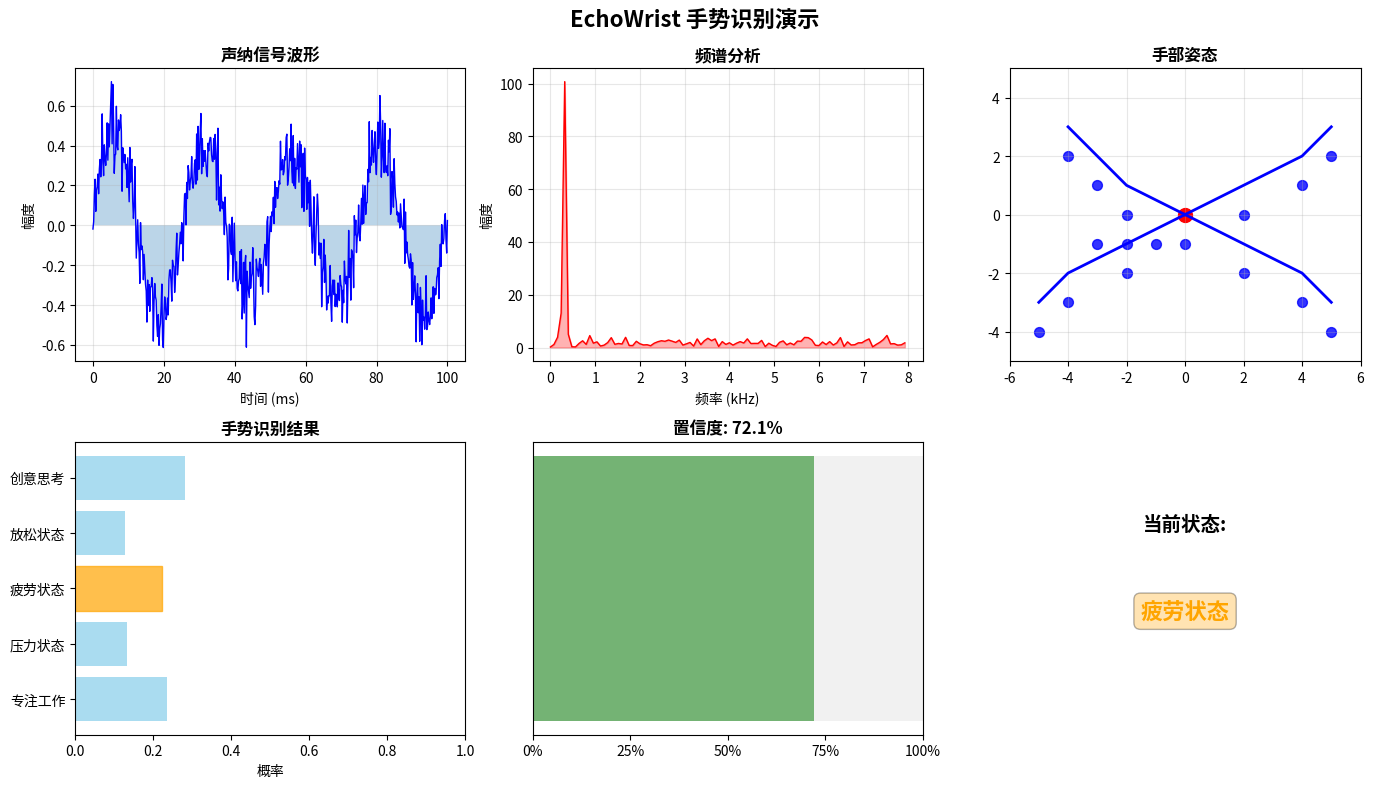

This chart was generated by the following Python code:
#!/usr/bin/env python3
# -*- coding: utf-8 -*-
"""
EchoWrist简化版手势识别演示
轻量级版本，运行更快
"""

import numpy as np
import matplotlib.pyplot as plt
import random
import time

class SimpleEchoWristDemo:
    def __init__(self):
        # 手势状态
        self.gestures = ['专注工作', '压力状态', '疲劳状态', '放松状态', '创意思考']
        self.current_gesture = '专注工作'
        self.confidence = 0.0

        # 创建图形
        plt.figure(figsize=(14, 8))
        plt.suptitle('EchoWrist 手势识别演示', fontsize=16, fontweight='bold')

        # 创建子图
        self.ax1 = plt.subplot(2, 3, 1)  # 波形
        self.ax2 = plt.subplot(2, 3, 2)  # 频谱
        self.ax3 = plt.subplot(2, 3, 3)  # 手部姿态
        self.ax4 = plt.subplot(2, 3, 4)  # 手势分类
        self.ax5 = plt.subplot(2, 3, 5)  # 置信度
        self.ax6 = plt.subplot(2, 3, 6)  # 状态指示

    def generate_signal(self, gesture):
        """生成模拟信号"""
        t = np.linspace(0, 0.1, 500)

        if gesture == '专注工作':
            signal = 0.8 * np.sin(2*np.pi*40*t) + 0.1 * np.random.randn(500)
        elif gesture == '压力状态':
            signal = 1.0 * np.sin(2*np.pi*40*t) + 0.3 * np.sin(2*np.pi*200*t) + 0.2 * np.random.randn(500)
        elif gesture == '疲劳状态':
            signal = 0.5 * np.sin(2*np.pi*40*t) * (1 - 0.3*np.sin(2*np.pi*5*t)) + 0.1 * np.random.randn(500)
        elif gesture == '放松状态':
            signal = 0.6 * np.sin(2*np.pi*40*t) + 0.05 * np.random.randn(500)
        else:  # 创意思考
            signal = 0.7 * np.sin(2*np.pi*40*t) + 0.2 * np.sin(2*np.pi*80*t) + 0.1 * np.random.randn(500)

        return t, signal

    def update_display(self):
        """更新显示"""
        # 随机切换手势
        if random.random() < 0.1:
            self.current_gesture = random.choice(self.gestures)
            self.confidence = random.uniform(0.7, 0.95)

        # 清除所有子图
        for ax in [self.ax1, self.ax2, self.ax3, self.ax4, self.ax5, self.ax6]:
            ax.clear()

        # 1. 波形图
        t, signal = self.generate_signal(self.current_gesture)
        self.ax1.plot(t*1000, signal, 'b-', linewidth=1)
        self.ax1.set_title('声纳信号波形', fontweight='bold')
        self.ax1.set_xlabel('时间 (ms)')
        self.ax1.set_ylabel('幅度')
        self.ax1.grid(True, alpha=0.3)
        self.ax1.fill_between(t*1000, 0, signal, alpha=0.3)

        # 2. 频谱图
        fft_data = np.fft.fft(signal)
        freqs = np.fft.fftfreq(len(signal), 1/40000)
        pos_freqs = freqs[:len(freqs)//2] / 1000  # kHz
        pos_fft = np.abs(fft_data[:len(fft_data)//2])

        self.ax2.plot(pos_freqs[:100], pos_fft[:100], 'r-', linewidth=1)
        self.ax2.set_title('频谱分析', fontweight='bold')
        self.ax2.set_xlabel('频率 (kHz)')
        self.ax2.set_ylabel('幅度')
        self.ax2.grid(True, alpha=0.3)
        self.ax2.fill_between(pos_freqs[:100], 0, pos_fft[:100], alpha=0.3, color='red')

        # 3. 手部姿态 (简化2D表示)
        hand_x = [0, 2, 4, 5, 2, 4, 5, -2, -4, -5, -2, -3, -4, -3, -2, -1]
        hand_y = [0, 1, 2, 3, -1, -2, -3, -1, -2, -3, 1, 2, 3, 0, 0, 0]

        # 根据手势调整手部姿态
        if self.current_gesture == '专注工作':
            hand_y = [y * 0.7 for y in hand_y]
        elif self.current_gesture == '压力状态':
            hand_x = [x * 0.6 for x in hand_x]
            hand_y = [y * 0.5 for y in hand_y]
        elif self.current_gesture == '疲劳状态':
            hand_y = [y - 1 for y in hand_y]
        elif self.current_gesture == '放松状态':
            hand_x = [x * 1.2 for x in hand_x]

        self.ax3.scatter(hand_x, hand_y, c='blue', s=50, alpha=0.8)
        self.ax3.plot([0, 2, 4, 5], [0, 1, 2, 3], 'b-', linewidth=2)  # 食指
        self.ax3.plot([0, 2, 4, 5], [0, -1, -2, -3], 'b-', linewidth=2)  # 中指
        self.ax3.plot([0, -2, -4, -5], [0, -1, -2, -3], 'b-', linewidth=2)  # 无名指
        self.ax3.plot([0, -2, -3, -4], [0, 1, 2, 3], 'b-', linewidth=2)  # 小指
        self.ax3.scatter([0], [0], c='red', s=100)  # 手腕

        self.ax3.set_title('手部姿态', fontweight='bold')
        self.ax3.set_xlim(-6, 6)
        self.ax3.set_ylim(-5, 5)
        self.ax3.set_aspect('equal')
        self.ax3.grid(True, alpha=0.3)

        # 4. 手势分类结果
        probs = np.random.rand(len(self.gestures))
        current_idx = self.gestures.index(self.current_gesture)
        probs[current_idx] = self.confidence
        probs /= probs.sum()

        bars = self.ax4.barh(self.gestures, probs, color='skyblue', alpha=0.7)
        bars[current_idx].set_color('orange')
        self.ax4.set_title('手势识别结果', fontweight='bold')
        self.ax4.set_xlabel('概率')
        self.ax4.set_xlim(0, 1)

        # 5. 置信度显示
        self.ax5.barh(0.5, self.confidence, height=0.4, color='green', alpha=0.7)
        self.ax5.barh(0.5, 1.0, height=0.4, color='lightgray', alpha=0.3)
        self.ax5.set_title(f'置信度: {self.confidence:.1%}', fontweight='bold')
        self.ax5.set_xlim(0, 1)
        self.ax5.set_xticks([0, 0.25, 0.5, 0.75, 1])
        self.ax5.set_xticklabels(['0%', '25%', '50%', '75%', '100%'])
        self.ax5.set_yticks([])

        # 6. 状态指示器
        colors = {'专注工作': 'green', '压力状态': 'red', '疲劳状态': 'orange',
                 '放松状态': 'blue', '创意思考': 'purple'}

        self.ax6.text(0.5, 0.7, '当前状态:', transform=self.ax6.transAxes,
                     fontsize=14, ha='center', fontweight='bold')
        self.ax6.text(0.5, 0.4, self.current_gesture, transform=self.ax6.transAxes,
                     fontsize=16, ha='center', color=colors.get(self.current_gesture, 'black'),
                     fontweight='bold',
                     bbox=dict(boxstyle='round', facecolor=colors.get(self.current_gesture, 'lightgray'),
                               alpha=0.3))
        self.ax6.set_xlim(0, 1)
        self.ax6.set_ylim(0, 1)
        self.ax6.axis('off')

        plt.tight_layout()

    def run(self):
        """运行演示"""
        print("🚀 EchoWrist 简化版手势识别演示启动!")
        print("=" * 60)
        print("📊 实时显示内容:")
        print("  • 声纳信号波形")
        print("  • 频谱分析")
        print("  • 2D手部姿态")
        print("  • 手势分类概率")
        print("  • 识别置信度")
        print("  • 状态指示器")
        print("=" * 60)
        print("🔄 每100毫秒更新一次")
        print("🎯 手势状态自动切换")
        print("⏹️  按Ctrl+C停止演示")
        print("=" * 60)
        print()

        try:
            for i in range(1000):  # 运行1000次或直到中断
                self.update_display()
                plt.pause(0.1)  # 每100ms更新
                if i % 20 == 0:  # 每2秒打印一次状态
                    print(f"📍 当前状态: {self.current_gesture} | 置信度: {self.confidence:.1%}")

        except KeyboardInterrupt:
            print("\n👋 演示已停止")
        except Exception as e:
            print(f"❌ 运行出错: {e}")

        plt.show()

def main():
    print("🎯 启动 EchoWrist 手势识别演示")
    demo = SimpleEchoWristDemo()
    demo.run()

if __name__ == "__main__":
    main()